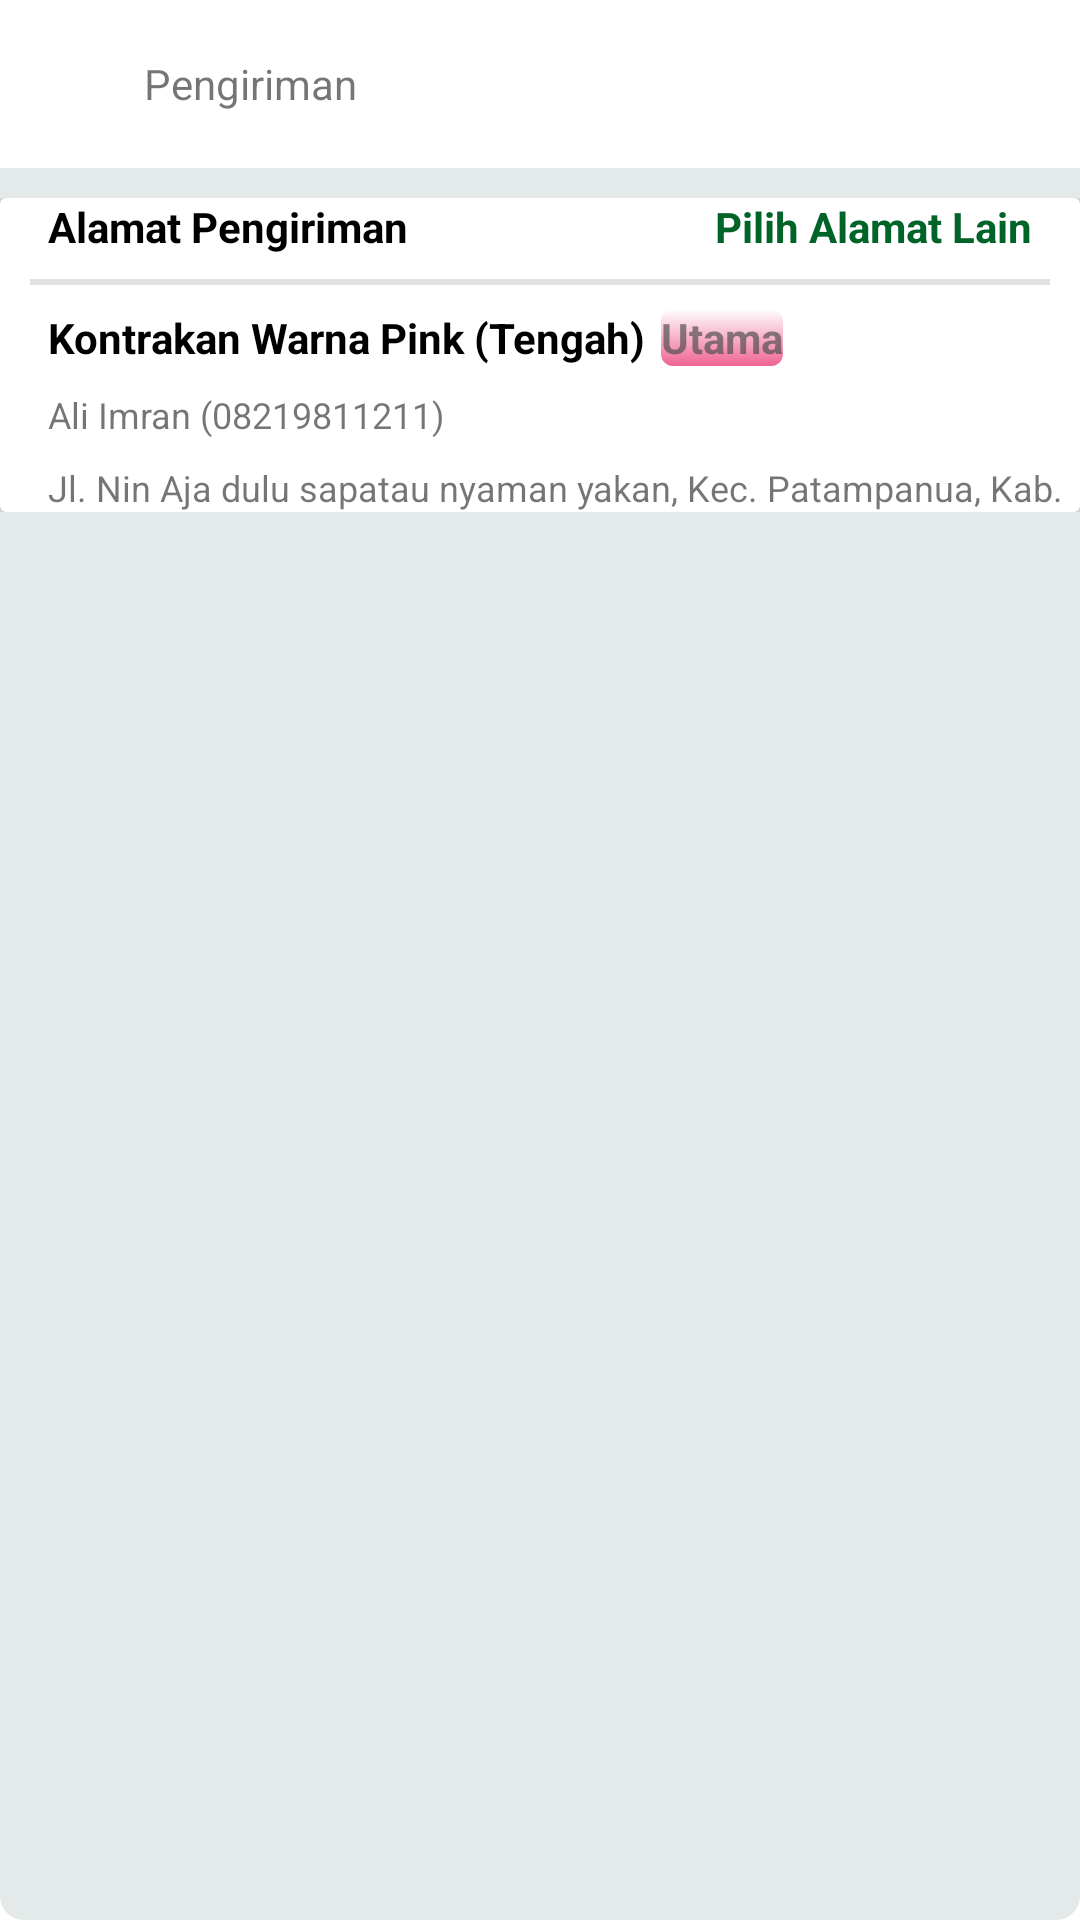

Layout XML and referenced resources for this Android screen:
<!-- AndroidManifest.xml: application theme Theme.Ecommerce -->
<!-- res/layout/activity_main_cart.xml -->
<?xml version="1.0" encoding="utf-8"?>
<androidx.constraintlayout.widget.ConstraintLayout
    xmlns:android="http://schemas.android.com/apk/res/android"
    xmlns:app="http://schemas.android.com/apk/res-auto"
    xmlns:tools="http://schemas.android.com/tools"
    android:layout_width="match_parent"
    android:layout_height="match_parent"
    android:background="@drawable/bacgroundlcard"
    tools:context=".MainActivityCard">

    <include
        android:id="@+id/toolbar"
        layout="@layout/layout_toolbar_cart"
        android:layout_width="match_parent"
        android:layout_height="wrap_content"
        app:layout_constraintEnd_toEndOf="parent"
        app:layout_constraintStart_toStartOf="parent"
        app:layout_constraintTop_toTopOf="parent" />


    <include
        android:id="@+id/main"
        android:layout_marginTop="10dp"
        layout="@layout/main_item_cart"
        android:layout_width="0dp"
        android:layout_height="0dp"
        app:layout_constraintBottom_toBottomOf="parent"
        app:layout_constraintEnd_toEndOf="parent"
        app:layout_constraintHorizontal_bias="1.0"
        app:layout_constraintStart_toStartOf="parent"
        app:layout_constraintTop_toBottomOf="@+id/toolbar" />



</androidx.constraintlayout.widget.ConstraintLayout>
<!-- res/layout/layout_toolbar_cart.xml (included above) -->
<?xml version="1.0" encoding="utf-8"?>
<androidx.constraintlayout.widget.ConstraintLayout xmlns:android="http://schemas.android.com/apk/res/android"
    xmlns:app="http://schemas.android.com/apk/res-auto"
    xmlns:tools="http://schemas.android.com/tools"
    android:background="@color/white"
    android:layout_width="match_parent"
    android:layout_height="match_parent">

    <androidx.appcompat.widget.Toolbar
        android:id="@+id/toolbar"
        android:layout_width="match_parent"
        android:layout_height="wrap_content"
        app:layout_constraintEnd_toEndOf="parent"
        app:layout_constraintStart_toStartOf="parent"
        app:layout_constraintTop_toTopOf="parent">

        <LinearLayout
            android:orientation="horizontal"
            android:layout_width="match_parent"
            android:layout_height="wrap_content">

            <androidx.appcompat.widget.AppCompatImageView
                android:layout_width="wrap_content"
                android:layout_height="wrap_content"
                android:layout_gravity="center_vertical"
                android:layout_marginStart="16dp"
                android:src="@drawable/ic_leftarrow" />

            <TextView
                android:layout_marginLeft="16dp"
                android:text="@string/pengiriman"
                android:layout_width="wrap_content"
                android:layout_height="wrap_content"/>

        </LinearLayout>




    </androidx.appcompat.widget.Toolbar>


</androidx.constraintlayout.widget.ConstraintLayout>
<!-- res/layout/main_item_cart.xml (included above) -->
<?xml version="1.0" encoding="utf-8"?>
<androidx.core.widget.NestedScrollView
    xmlns:android="http://schemas.android.com/apk/res/android"
    xmlns:app="http://schemas.android.com/apk/res-auto"
    xmlns:tools="http://schemas.android.com/tools"
    android:layout_width="match_parent"
    android:layout_height="wrap_content">


    <androidx.constraintlayout.widget.ConstraintLayout
        android:layout_width="match_parent"
        android:layout_height="wrap_content">

        <include
            layout="@layout/card_alamatpengiiman"
            android:layout_width="match_parent"
            android:layout_height="wrap_content"
            app:layout_constraintEnd_toEndOf="parent"
            app:layout_constraintStart_toStartOf="parent"
            app:layout_constraintTop_toTopOf="parent" />


    </androidx.constraintlayout.widget.ConstraintLayout>

</androidx.core.widget.NestedScrollView>
<!-- res/layout/card_alamatpengiiman.xml (included above) -->
<?xml version="1.0" encoding="utf-8"?>
<androidx.cardview.widget.CardView
    xmlns:android="http://schemas.android.com/apk/res/android"
    android:layout_width="match_parent"
    android:layout_height="wrap_content">

    <LinearLayout
        android:orientation="vertical"
        android:layout_width="match_parent"
        android:layout_height="wrap_content">

        <RelativeLayout
            android:layout_marginEnd="16dp"
            android:layout_marginStart="16dp"
            android:layout_width="match_parent"
            android:layout_height="wrap_content">

            <TextView
                android:layout_width="wrap_content"
                android:layout_height="wrap_content"
                android:textStyle="bold"
                android:textColor="@color/black"
                android:text="@string/alamat_pengiriman"/>

            <TextView
                android:layout_width="wrap_content"
                android:layout_height="wrap_content"
                android:layout_alignParentEnd="true"
                android:textStyle="bold"
                android:textColor="@color/ijo"
                android:text="@string/pilih_alamat_lain"/>

        </RelativeLayout>

        <View
            android:background="#DDDD"
            android:layout_marginTop="8dp"
            android:layout_marginStart="10dp"
            android:layout_marginEnd="10dp"
            android:layout_width="wrap_content"
            android:layout_height="2dp"
            />

        <LinearLayout
            android:layout_marginStart="16dp"
            android:layout_marginTop="8dp"
            android:orientation="horizontal"
            android:layout_width="match_parent"
            android:layout_height="wrap_content">

            <TextView
                android:layout_marginRight="5dp"
                android:layout_width="wrap_content"
                android:layout_height="wrap_content"
                android:textColor="@color/black"
                android:textStyle="bold"
                android:text="@string/kontrakan_warna_pink_tengah"
                />

            <TextView
                android:background="@drawable/utama_background"
                android:layout_width="wrap_content"
                android:layout_height="wrap_content"
                android:textColor="@color/pink"
                android:textStyle="bold"
                android:text="@string/utama"
                />

        </LinearLayout>

        <TextView
            android:layout_marginStart="16dp"
            android:layout_marginTop="8dp"
            android:textSize="12sp"
            android:layout_width="wrap_content"
            android:layout_height="wrap_content"
            android:text="@string/ali_imran_08219811211"/>

        <TextView
            android:layout_marginStart="16dp"
            android:layout_marginTop="8dp"
            android:textSize="12sp"
            android:layout_width="wrap_content"
            android:layout_height="wrap_content"
            android:lines="1"
            android:text="@string/jl_nin_aja_dulu_sapatau_nyaman_yakan_kec_patampanua_kab_pinrang_sulawesi_selatan"/>

    </LinearLayout>

</androidx.cardview.widget.CardView>
<!-- resources referenced by this layout -->
<resources>
  <color name="black">#FF000000</color>
  <color name="ijo">#006328</color>
  <color name="pink">#B0515050</color>
  <color name="white">#FFFFFFFF</color>
  <!-- drawable bacgroundlcard (drawable) -->
  <?xml version="1.0" encoding="utf-8"?>
  <shape  xmlns:android="http://schemas.android.com/apk/res/android" android:shape="rectangle">
      <solid android:color="#E4EAE9"/>
      <corners android:radius="8dp"/>
  </shape>
  <!-- drawable utama_background (drawable) -->
  <?xml version="1.0" encoding="utf-8"?>
  <selector xmlns:android="http://schemas.android.com/apk/res/android">
      <item>
          <shape android:shape="rectangle">
              <corners android:radius="4dip" />
              <stroke android:width="0dip" android:color="@color/white" />
              <gradient android:angle="-90" android:endColor="#B0E91E63" android:startColor="@color/white" />
          </shape>
      </item>
  </selector>
  <string name="alamat_pengiriman">Alamat Pengiriman</string>
  <string name="ali_imran_08219811211">Ali Imran (08219811211)</string>
  <string name="jl_nin_aja_dulu_sapatau_nyaman_yakan_kec_patampanua_kab_pinrang_sulawesi_selatan">Jl. Nin Aja dulu sapatau nyaman yakan, Kec. Patampanua, Kab. Pinrang, Sulawesi Selatan</string>
  <string name="kontrakan_warna_pink_tengah">Kontrakan Warna Pink (Tengah)</string>
  <string name="pengiriman">Pengiriman</string>
  <string name="pilih_alamat_lain">Pilih Alamat Lain</string>
  <string name="utama">Utama</string>
  <style name="Theme.Ecommerce" parent="Theme.MaterialComponents.DayNight.DarkActionBar">
          
          <item name="colorPrimary">@color/purple_700</item>
          <item name="colorPrimaryVariant">@color/purple_700</item>
          <item name="colorOnPrimary">@color/white</item>
          
          <item name="colorSecondary">@color/teal_200</item>
          <item name="colorSecondaryVariant">@color/teal_700</item>
          <item name="colorOnSecondary">@color/black</item>
          
          <item name="android:statusBarColor" tools:targetApi="l">?attr/colorPrimaryVariant</item>
          
      </style>
  <color name="purple_700">#00aa5b</color>
  <color name="teal_200">#d4fbe6</color>
  <color name="teal_700">#FF018786</color>
</resources>
